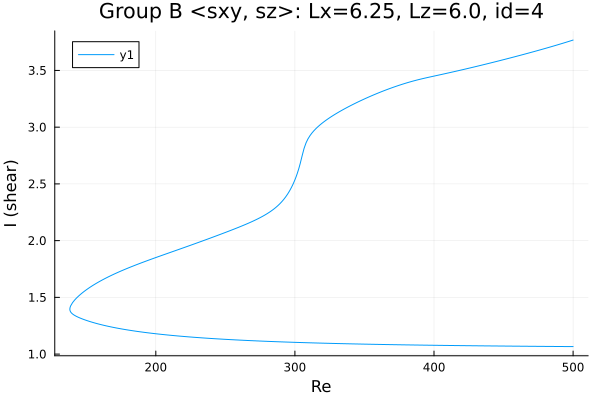

Values plotted in this chart, from the file beside it:
Re, shear
500.0, 1.066
499.6, 1.066
498.2, 1.066
496.8, 1.066
495.3, 1.066
493.9, 1.067
492.5, 1.067
491.1, 1.067
489.7, 1.067
488.3, 1.067
486.9, 1.067
485.5, 1.067
484, 1.067
482.6, 1.068
481.2, 1.068
479.8, 1.068
478.4, 1.068
477, 1.068
475.6, 1.068
474.1, 1.068
472.7, 1.068
471.3, 1.069
469.9, 1.069
468.5, 1.069
467.1, 1.069
465.7, 1.069
464.2, 1.069
462.8, 1.069
461.4, 1.07
460, 1.07
458.6, 1.07
457.2, 1.07
455.8, 1.07
454.3, 1.07
452.9, 1.071
451.5, 1.071
450.1, 1.071
448.7, 1.071
447.3, 1.071
445.9, 1.071
444.4, 1.071
443, 1.072
441.6, 1.072
440.2, 1.072
438.8, 1.072
437.4, 1.072
436, 1.073
434.5, 1.073
433.1, 1.073
431.7, 1.073
430.3, 1.073
428.9, 1.073
427.5, 1.074
426.1, 1.074
424.6, 1.074
423.2, 1.074
421.8, 1.074
420.4, 1.075
419, 1.075
417.6, 1.075
... 525 more rows
